The GitHub repository tatiandu/Aprendizaje-Automatico contains a labelled image folder "data" with 8 categories: capuchin bird, cock of the rock, frigate bird, gang gang cockatoo, go away bird, iwi, TIT MOUSE, umbrella bird. Examples follow, each with its label.

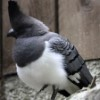
Label: go away bird

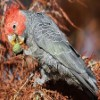
Label: gang gang cockatoo

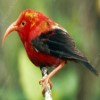
Label: iwi

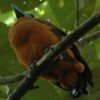
Label: capuchin bird

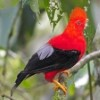
Label: cock of the rock

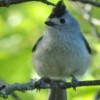
Label: TIT MOUSE
